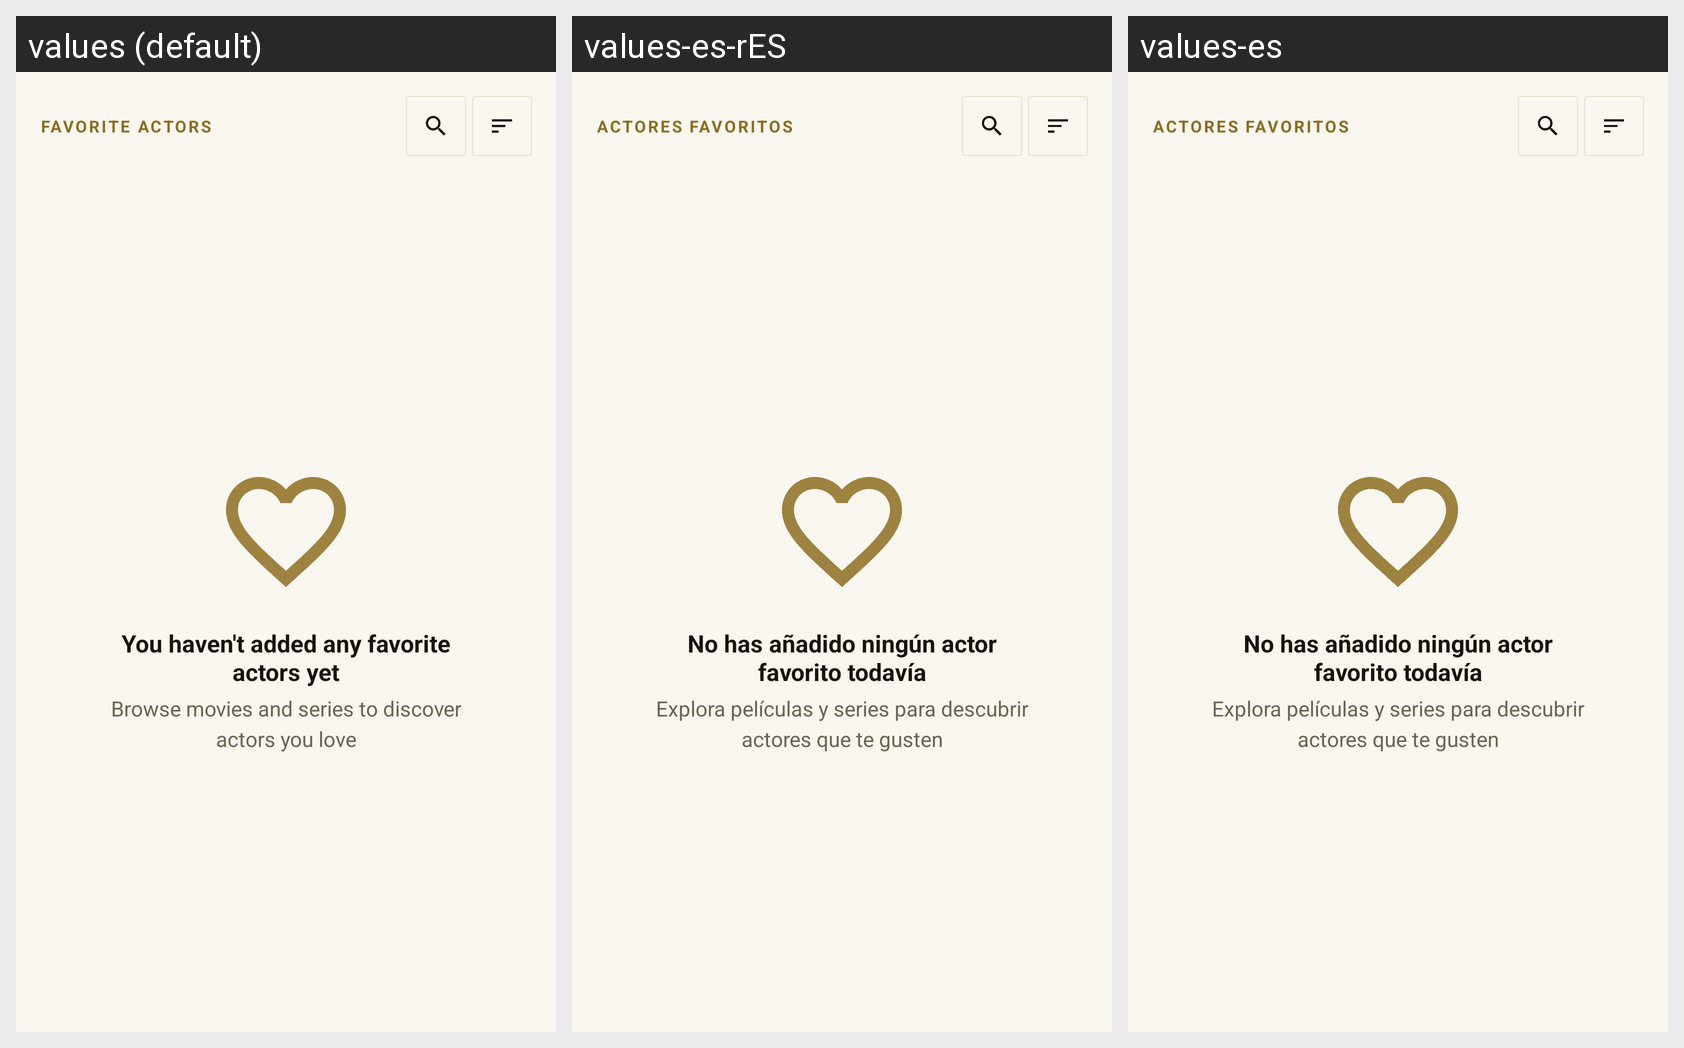

For this localized Android screen grid, give each drawn string resource with its value in every locale shown.
Android screen res/layout/fragment_favorite_actors.xml rendered under 3 locales, left to right: values (default), values-es-rES, values-es. Device: Nexus 5 (rendered at 1080×1920; each locale shown at half size, 540×960, under a caption strip naming it); theme Theme.CineXplora.
Strings drawn on this screen, with the default value and each locale's value (text and hints the layout hard-codes, and strings that could not be matched under every locale, appear in the picture but are not listed):

nav_favorite_actors
  values: Favorite Actors
  values-es-rES: Actores favoritos
  values-es: Actores favoritos

msg_no_favorite_actors
  values: You haven't added any favorite actors yet
  values-es-rES: No has añadido ningún actor favorito todavía
  values-es: No has añadido ningún actor favorito todavía

msg_add_favorite_actors_hint
  values: Browse movies and series to discover actors you love
  values-es-rES: Explora películas y series para descubrir actores que te gusten
  values-es: Explora películas y series para descubrir actores que te gusten
